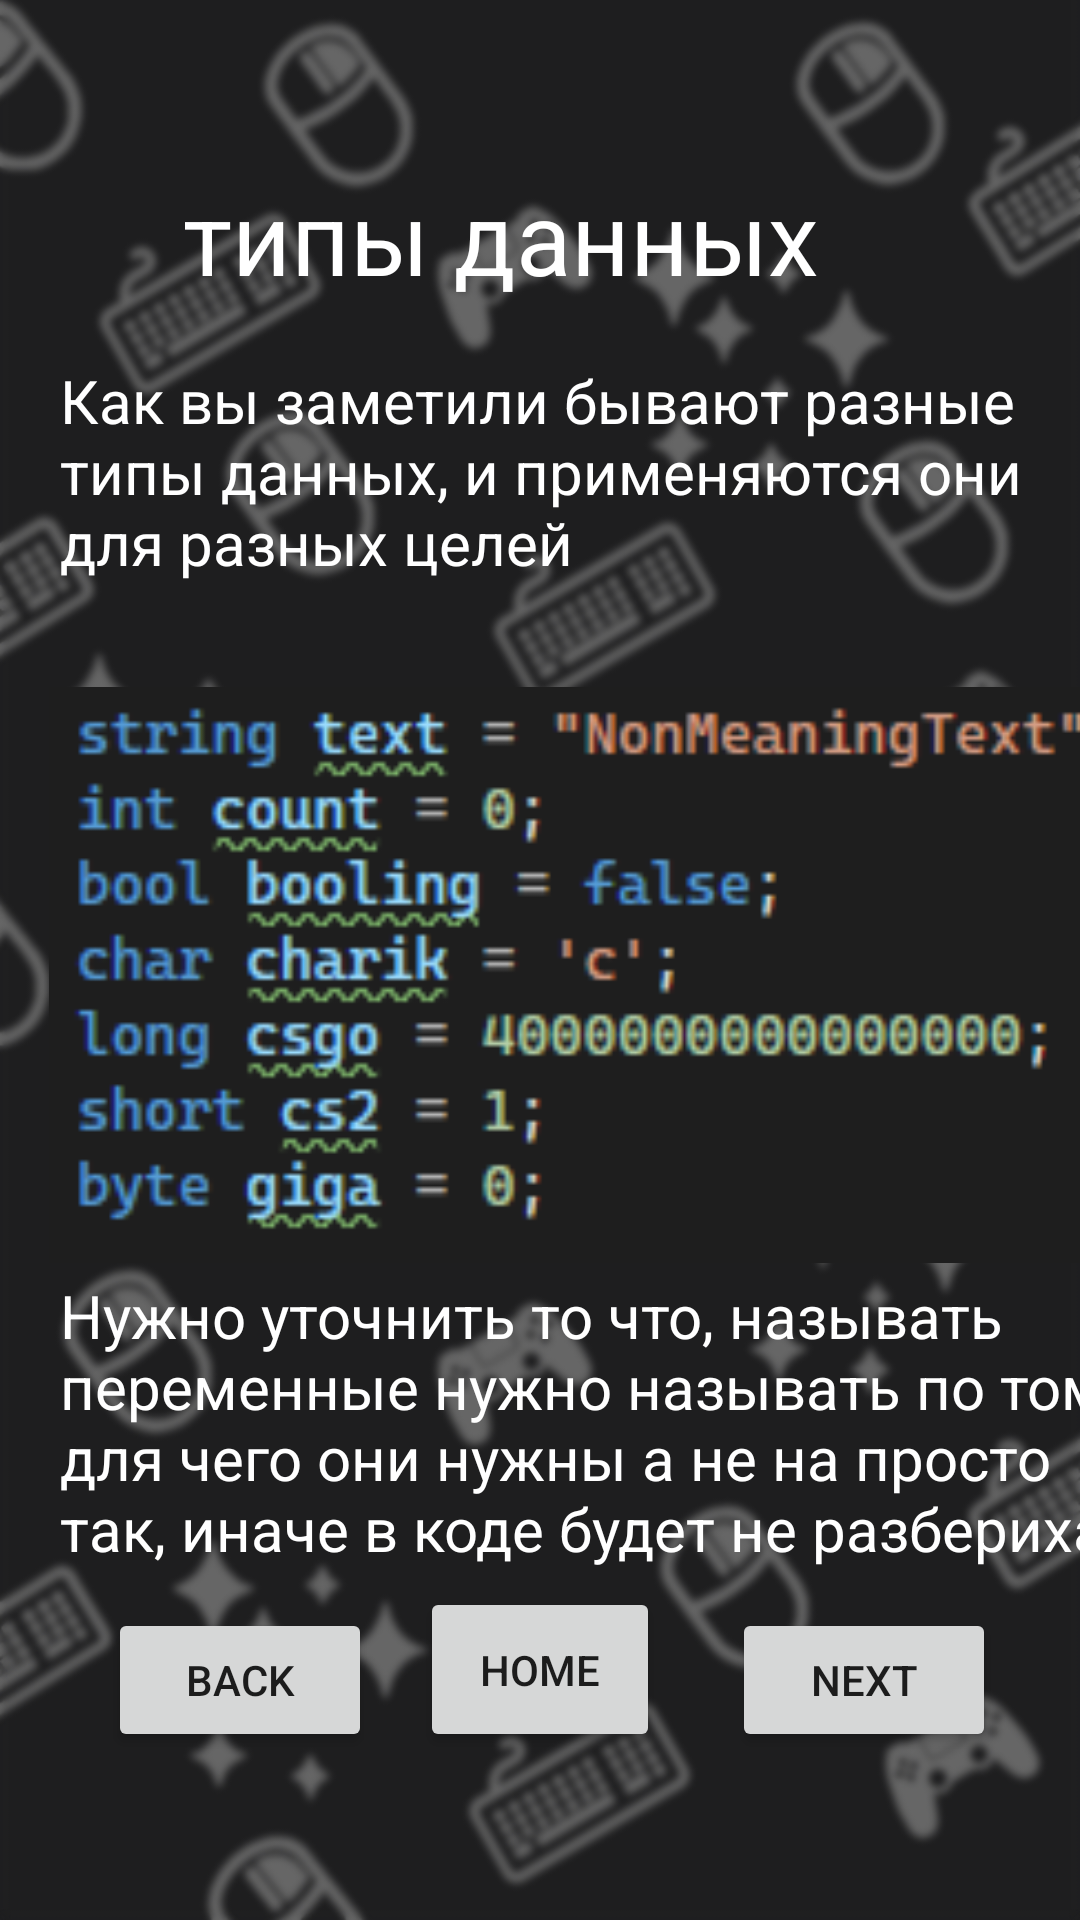

Produce the Android XML layout that renders to this screen, including the resource entries it uses.
<!-- AndroidManifest.xml: application theme AppTheme -->
<!-- res/layout/activity_unity_b1_s1_p2.xml -->
<?xml version="1.0" encoding="utf-8"?>
<androidx.constraintlayout.widget.ConstraintLayout xmlns:android="http://schemas.android.com/apk/res/android"
        xmlns:tools="http://schemas.android.com/tools"
        xmlns:app="http://schemas.android.com/apk/res-auto"
        android:id="@+id/main"
        android:layout_width="match_parent"
        android:layout_height="match_parent"
        tools:context=".UnityB1S1P2"
        android:background="@drawable/icobg">

    <Button
            android:text="Home"
            android:layout_width="80dp"
            android:layout_height="55dp"
            android:id="@+id/button2"
            android:onClick="homeOnClick"
            app:layout_constraintStart_toStartOf="parent"
            app:layout_constraintEnd_toEndOf="parent"
            app:layout_constraintBottom_toBottomOf="parent"
            android:layout_marginBottom="56dp" />

    <Button
            android:text="NEXT"
            android:layout_width="wrap_content"
            android:layout_height="wrap_content"
            android:id="@+id/nextBtn2"
            app:layout_constraintEnd_toEndOf="parent"
            app:layout_constraintBottom_toBottomOf="parent"
            android:layout_marginEnd="28dp"
            android:layout_marginBottom="56dp"
            android:onClick="nextOnClick" />

    <Button
            android:text="Back"
            android:layout_width="wrap_content"
            android:layout_height="wrap_content"
            android:id="@+id/nextBtn3"
            android:onClick="backOnClick"
            app:layout_constraintStart_toStartOf="parent"
            app:layout_constraintBottom_toBottomOf="parent"
            android:layout_marginStart="36dp"
            android:layout_marginBottom="56dp" />

    <TextView
            android:text="типы данных"
            android:layout_width="264dp"
            android:layout_height="48dp"
            android:id="@+id/textView6"
            android:textSize="34sp"
            app:layout_constraintTop_toTopOf="parent"
            app:layout_constraintStart_toStartOf="parent"
            app:layout_constraintEnd_toEndOf="parent"
            android:layout_marginTop="56dp"
            app:layout_constraintHorizontal_bias="0.635"
            android:textColor="#FFFFFF" />

    <TextView
            android:text="Как вы заметили бывают разные типы данных, и применяются они для разных целей"
            android:layout_width="355dp"
            android:layout_height="97dp"
            android:id="@+id/textView7"
            android:textSize="20sp"
            app:layout_constraintTop_toBottomOf="@+id/textView6"
            app:layout_constraintStart_toStartOf="parent"
            android:layout_marginTop="16dp"
            android:layout_marginStart="20dp"
            android:textColor="#FFFFFF" />

    <ImageView
            android:layout_width="380dp"
            android:layout_height="192dp"
            app:srcCompat="@drawable/peremen2"
            android:id="@+id/imageView3"
            app:layout_constraintTop_toBottomOf="@+id/textView7"
            app:layout_constraintStart_toStartOf="parent"
            android:layout_marginTop="12dp"
            android:layout_marginStart="16dp" />

    <TextView
            android:text="Нужно уточнить то что, называть переменные нужно называть по тому для чего они нужны а не на просто так, иначе в коде будет не разбериха"
            android:layout_width="368dp"
            android:layout_height="100dp"
            android:id="@+id/textView8"
            android:textSize="20sp"
            app:layout_constraintTop_toBottomOf="@+id/imageView3"
            app:layout_constraintStart_toStartOf="parent"
            android:layout_marginStart="20dp"
            android:layout_marginTop="4dp"
            android:textColor="#FFFFFF" />
</androidx.constraintlayout.widget.ConstraintLayout>
<!-- resources referenced by this layout -->
<resources>
  <!-- drawable icobg: png bitmap (drawable, 218708 bytes) -->
  <!-- drawable peremen2: png bitmap (drawable, 9975 bytes) -->
  <style name="AppTheme" parent="Theme.AppCompat.Light.NoActionBar">
          <item name="colorPrimary">@color/upcolor</item>
          <item name="colorPrimaryDark">@color/upcolordark</item>
          <item name="colorAccent">@color/upcolordark</item>
      </style>
  <color name="upcolor">#1974D2</color>
  <color name="upcolordark">#12467c</color>
</resources>
